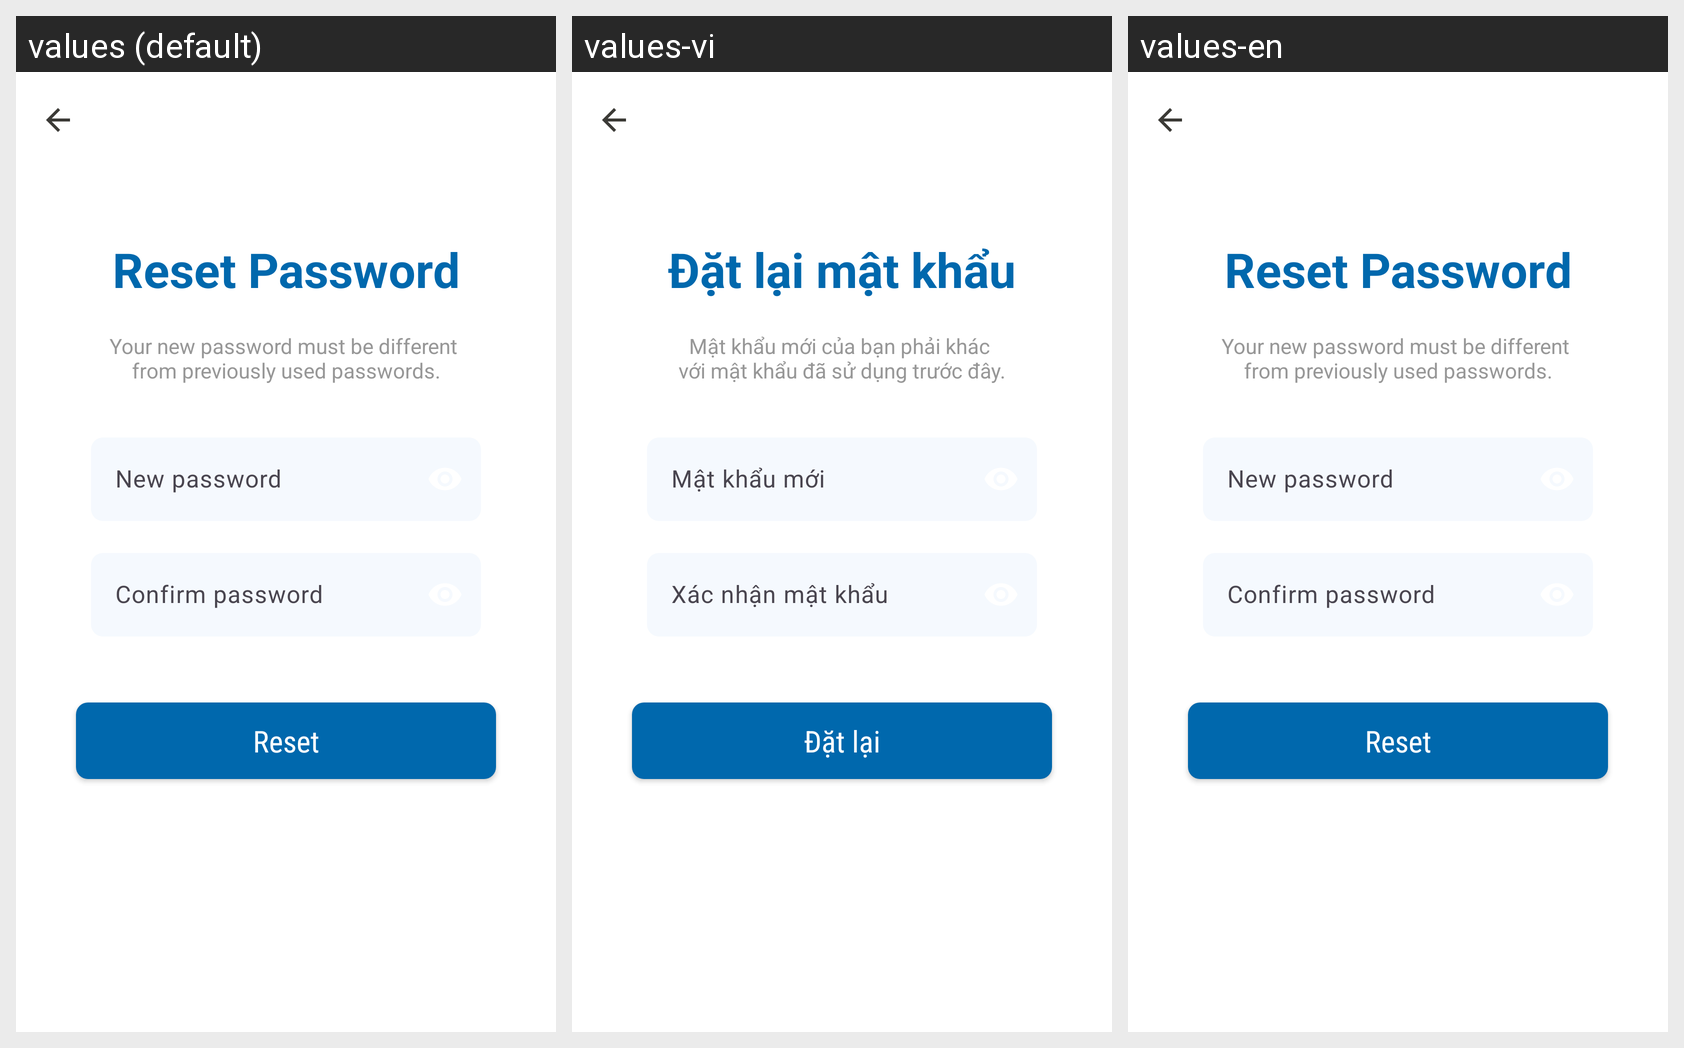

Translations of the strings shown on this Android screen, per locale in the grid:
Android screen res/layout/activity_reset_password.xml rendered under 3 locales, left to right: values (default), values-vi, values-en. Device: Nexus 5 (rendered at 1080×1920; each locale shown at half size, 540×960, under a caption strip naming it); theme Theme.PotholeDetector.
Strings drawn on this screen, with the default value and each locale's value (text and hints the layout hard-codes, and strings that could not be matched under every locale, appear in the picture but are not listed):

reset_password
  values: Reset Password
  values-vi: Đặt lại mật khẩu
  values-en: Reset Password

reset_password_message
  values: Your new password must be different 
      from previously used passwords.
  values-vi: Mật khẩu mới của bạn phải khác 
      với mật khẩu đã sử dụng trước đây.
  values-en: Your new password must be different 
      from previously used passwords.

new_password
  values: New password
  values-vi: Mật khẩu mới
  values-en: New password

confirm_password
  values: Confirm password
  values-vi: Xác nhận mật khẩu
  values-en: Confirm password

reset
  values: Reset
  values-vi: Đặt lại
  values-en: Reset
